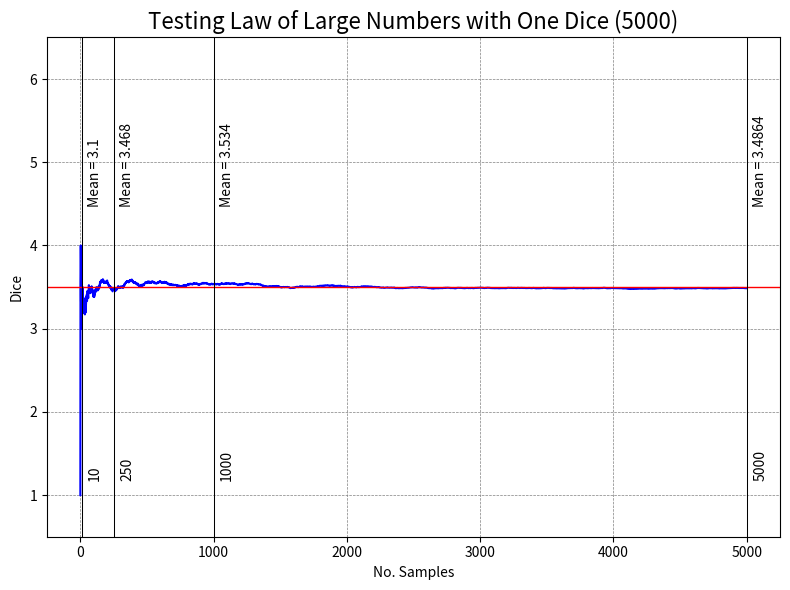

Python code for this plot:
# *** Law of Large Numbers  ***
#
#  Project: LLN - Law of Large Number
# Filename: LargeNumbers_v01
#  Creator: EKChikui ([email redacted])
#     Date: 17th Jan 2021
#  Version: 01
#
# -----------------------------------------------------------------------

# Versions --------------------------------------------------------------

# 01 - 17th Jan 2021 - Starter
# 02 - 17th Jan 2021 - Lists with various Samples



# Libraries -------------------------------------------------------------

import numpy as np
import matplotlib.pyplot as plt



# Setup -----------------------------------------------------------------

# Sample for Test (Change Coments for test)

List100 = [10, 25, 50, 100]
List200 = [10, 50, 100, 200]
List500 = [10, 100, 250, 500]
List1000 = [10, 100, 500, 1000]
List5000 = [10, 250, 1000, 5000]
List10000 = [10, 1000, 5000, 10000]



# MAIN Program ----------------------------------------------------------

# 0 - Header ------------------------------------------------------------

print("")
print(" *** LLN - Law of Large Numbers (Lei dos Grandes Números) ***")
print("")


Sample = List5000


# 1 - Calculating Moving Mean -------------------------------------------

Sum = 0
Mean = 0
Mean_List = []

Higher = max(Sample)
Axis_X = np.linspace(start= 1, stop= Higher, num= Higher)

i = 0
step = 0

while(step < len(Sample)):

    while(i < Sample[step]):

        Dice = np.random.randint(low= 1, high= 7, size= 1)
        Sum = Sum + Dice
        Mean = np.around(Sum/(i+1), decimals= 4)
        Mean_List.append(Mean[0])
        
        i = i+1

    Error = np.around((abs(Mean - 3.5)/3.5)*100, decimals= 2)
    print(f"Mean({i}): {Mean}  >>>  Error: {Error[0]}%")

    step = step+1

print("")   


# 2 - Plotting ----------------------------------------------------------

Title = f"Testing Law of Large Numbers with One Dice ({Higher})"

fig = plt.figure(figsize= (8, 6))
ax = fig.add_subplot(1, 1, 1)

ax.plot(Axis_X, Mean_List, color= "blue", label= "Mean")

ax.set_title(Title, fontsize= 16)
ax.set_xlabel("No. Samples")

ax.set_ylabel("Dice")
ax.set_ylim(bottom= 0.5, top= 6.5)

ax.grid(color= "grey", linestyle= "--", linewidth= 0.5)
ax.set_axisbelow(True)

plt.axhline(y= 3.5, color= "red", linewidth= 1, label= "LLN Mean")


offset = int(Higher/100)

for i in Sample:

    Axis = i
    Label = str(i)
    Text = f"Mean = {Mean_List[i-1]}"
    
    plt.axvline(x= Axis, color= "black", linewidth= 0.75)
    plt.text(x= (Axis+offset), y= 1.2, s= Label, rotation= 90, alpha= 1)
    plt.text(x= (Axis+offset), y= 4.5, s= Text, rotation= 90, alpha= 1)

    
plt.tight_layout()
plt.savefig(Title, dpi= 240)
plt.show()



# Sources ---------------------------------------------------------------

# Random Functions = https://numpy.org/doc/1.16/reference/routines.random.html
# randint = https://numpy.org/doc/stable/reference/random/generated/numpy.random.randint.html?highlight=randint#numpy.random.randint

# LLN Wikipedia (Law of Large Numbers) = https://en.wikipedia.org/wiki/Law_of_large_numbers
# LLN Wolfram (Law of Large Numbers) = https://mathworld.wolfram.com/WeakLawofLargeNumbers.html

